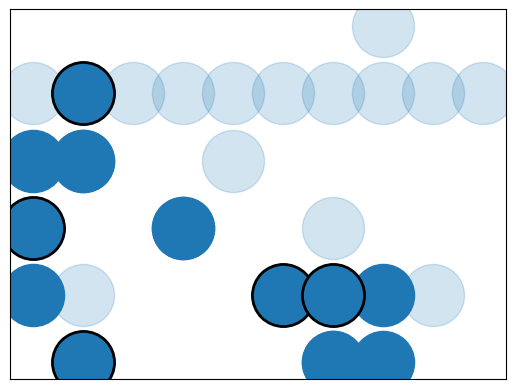

Here is the Python script that generated this plot: (Note: this script raises an exception after producing the figure.)
import matplotlib.pyplot as plt
import networkx as nx


class Hall:
    name = None
    number = None

    def __init__(self, name, number):
        self.name = name
        self.number = number

    def __repr__(self):
        return 'hall {}'.format(self.number)


def _get_edges_first_floor():
    edges = {
        0: [1, 9, 10, 12, 23],
        1: [0, 2, 3],
        2: [1],
        3: [1, 4],
        4: [3, 5],
        5: [4, 6, 9],
        6: [5],
        7: [9],
        8: [9],
        9: [0, 5, 7, 8, 10],
        10: [0, 9, 12],
        11: [12],
        12: [0, 10, 11, 13, 14],
        13: [12],
        14: [12, 15],
        15: [14, 16, 18, 20, 25],
        16: [15, 17],
        17: [16],
        18: [15, 20],
        19: [20],
        20: [15, 18, 19, 21, 22],
        21: [20],
        22: [20, 23],
        23: [22, 24, 0],
        24: [23],
        25: [15],
    }
    return edges


def _get_positions_first_floor(halls):
    positions = {
        halls[0]: (0, 0),
        halls[1]: (-2, -2),
        halls[2]: (-2, -1),
        halls[3]: (-3, -1),
        halls[4]: (-3, 0),
        halls[5]: (-3, 1),
        halls[6]: (-3, 2),
        halls[7]: (-2, 2),
        halls[8]: (-1, 2),
        halls[9]: (-2, 1),
        halls[10]: (0, 2),
        halls[11]: (1, 2),
        halls[12]: (1, 1),
        halls[13]: (2, 2),
        halls[14]: (3, 2),
        halls[15]: (4, 2),
        halls[16]: (5, 2),
        halls[17]: (6, 2),
        halls[18]: (3, 0),
        halls[19]: (3, -1),
        halls[20]: (4, -1),
        halls[21]: (5, -1),
        halls[22]: (4, -2),
        halls[23]: (3, -2),
        halls[24]: (2, -1),
        halls[25]: (4, 3),
    }
    return positions


def _get_edges_second_floor():
    edges = {
        25-25: [26-25, 39-25, 41-25, ],
        26-25: [25-25, 27-25, 28-25, ],
        27-25: [26-25, ],
        28-25: [29-25, 26-25, ],
        29-25: [30-25, 28-25, ],
        30-25: [29-25, 31-25],
        31-25: [30-25, 32-25, ],
        32-25: [33-25, 31-25, ],
        33-25: [32-25, 34-25, 41-25, ],
        34-25: [33-25, 35-25],
        35-25: [34-25, 36-25],
        36-25: [35-25, 37-25, ],
        37-25: [38-25, 36-25, ],
        38-25: [39-25, 37-25, ],
        39-25: [40-25, 25-25, 38-25, ],
        40-25: [39-25, ],
        41-25: [33-25, 25-25],
    }
    return edges


def _get_positions_second_floor(halls):
    positions = {
        halls[25-25]: (0, -1),
        halls[26-25]: (-1, -1),
        halls[27-25]: (-1, 0),
        halls[28-25]: (-3, -1),
        halls[29-25]: (-3, 0),
        halls[30-25]: (-3, 1),
        halls[31-25]: (-2, 1),
        halls[32-25]: (-1, 1),
        halls[33-25]: (0, 1),
        halls[34-25]: (1, 1),
        halls[35-25]: (2, 1),
        halls[36-25]: (3, 1),
        halls[37-25]: (3, 0),
        halls[38-25]: (3, -1),
        halls[39-25]: (1, -1),
        halls[40-25]: (1, 0),
        halls[41-25]: (0, 0),
    }
    return positions


def _check_edges_consistency(edges):
    """
    Checks that there are no two nodes N and M such as N shows in M's
    neighbours list but M doesn't in N's neighbours list
    ie: This shouldn't happen:
        {
            M: [a, b, c, N, ],
            N: [j, k, l, ],
        }
    """
    errors = []
    for vertix, neighbours in edges.items():
        for neighbour in neighbours:
            if vertix not in edges[neighbour]:
                errors.append(
                    '{} is in  {}\'s neighbours, but {} is not '
                    'in {}\'s neighbours'.format(
                        neighbour, vertix, vertix, neighbour
                    )
                )

    if errors:
        raise Exception('\n'.join(errors))


def _check_nodes_superposition(positions):
    """
    Checks that there is no node superposition
    """
    positions = [position for node, position in positions.items()]
    if len(positions) != len(set(positions)):
        print(positions)
        print(set(positions))
        raise Exception('There are at least two nodes sharing position')


def build_graph(nodes, edges):
    G = nx.MultiDiGraph()
    G.add_nodes_from(nodes)
    for vertix, neighbours in edges.items():
        for neighbour in neighbours:
            G.add_edge(nodes[vertix], nodes[neighbour])
    return G


def shortest_path(G, start, must_visit):
    _must_visit = must_visit[::-1]
    last_visited = start
    visited = [start, ]
    path = [start, ]
    while _must_visit:
        next_node = None
        minimum = None
        for node in _must_visit:
            path_length = nx.dijkstra_path_length(G, last_visited, node)
            if not minimum or path_length < minimum:
                minimum = path_length
                next_node = node
        current_path = nx.dijkstra_path(G, last_visited, next_node)
        # Remove the first one or else it'd be duplicated
        path.extend(current_path[1:])
        last_visited = next_node
        visited.append(next_node)
        _must_visit.remove(next_node)
    return path


def first_floor():
    halls = [Hall('Hall number {}'.format(i), i) for i in range(26)]
    start = halls[0]
    must_visit = [halls[1], halls[4], halls[24], halls[19], halls[7], ]

    edges = _get_edges_first_floor()
    _check_edges_consistency(edges)

    positions = _get_positions_first_floor(halls)
    _check_nodes_superposition(positions)

    G = build_graph(halls, edges)

    graph(G, start, must_visit, positions)


def second_floor():
    halls = [Hall('Hall number {}'.format(i+25), i+25) for i in range(17)]
    start = halls[41-25]
    must_visit = [halls[30-25], halls[36-25], ]

    edges = _get_edges_second_floor()
    _check_edges_consistency(edges)

    positions = _get_positions_second_floor(halls)
    _check_nodes_superposition(positions)

    G = build_graph(halls, edges)

    graph(G, start, must_visit, positions)


def graph(G, start, must_visit, positions):
    NODE_SIZE = 2000
    path = shortest_path(G, start, must_visit)
    """
    Convert path made of nodes into edges by taking them two at a time
    """
    path_edges = [(path[i], path[i+1]) for i in range(len(path)-1)]

    """
    Add the order of the edge in the path as its label
    """
    edge_labels = {}
    for edge in G.edges():
        if edge in path_edges:
            label = path_edges.index(edge)
        else:
            label = ''
        edge_labels[edge] = label

    nodes_not_in_path = [node for node in G.nodes() if node not in path]
    edges_not_in_path = [edge for edge in G.edges() if edge not in path_edges]

    # NODES
    # First we draw the nodes that are not in the path, transparent
    nx.draw_networkx_nodes(
        G, positions, nodelist=nodes_not_in_path, node_size=NODE_SIZE,
        alpha=0.2,
    )
    # Then, we draw the nodes that ARE in the path
    nx.draw_networkx_nodes(
        G, positions, nodelist=path, node_size=NODE_SIZE,
    )
    # And lastly, the nodes that must be visited, have an edge
    nx.draw_networkx_nodes(
        G, positions, nodelist=must_visit,
        node_size=NODE_SIZE, edgecolors='k', linewidths=2,
    )

    # NODE LABELS
    nx.draw_networkx_labels(
        G, positions, node_size=NODE_SIZE,
    )

    # EDGES
    # First we draw the edges that are not in the path, transparent
    nx.draw_networkx_edges(
        G, positions, edgelist=edges_not_in_path, edge_color='k', alpha=0.1,
        node_size=NODE_SIZE,
    )
    # And then we draw that edges that ARE in the path, in red
    nx.draw_networkx_edges(
        G, positions, edgelist=path_edges, edge_color='r', node_size=NODE_SIZE,
    )

    # EDGES LABELS
    nx.draw_networkx_edge_labels(
        G, positions, edge_labels=edge_labels, label_pos=0.7,
        node_size=NODE_SIZE
    )

    # plt.savefig("graph.png")
    plt.axis('off')
    # plt.show()


if __name__ == '__main__':
    plt.figure(1)
    first_floor()
    plt.figure(2)
    second_floor()
    plt.show()
